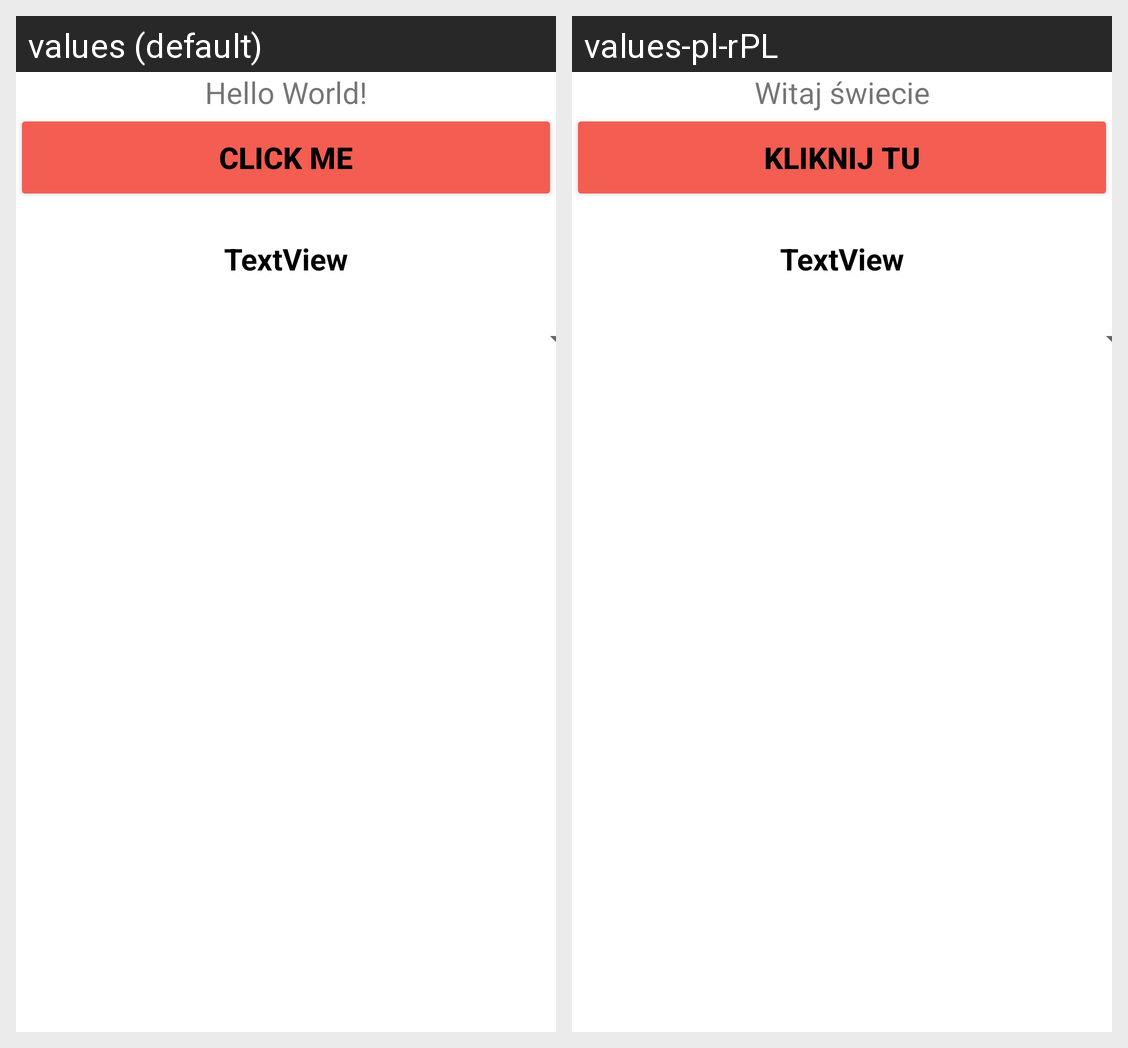

Locale-by-locale string values for the Android screen shown in this grid:
Android screen res/layout/activity_main.xml rendered under 2 locales, left to right: values (default), values-pl-rPL. Device: Nexus 5 (rendered at 1080×1920; each locale shown at half size, 540×960, under a caption strip naming it); theme Theme.UseSpinner.
Strings drawn on this screen, with the default value and each locale's value (text and hints the layout hard-codes, and strings that could not be matched under every locale, appear in the picture but are not listed):

Header
  values: Hello World!
  values-pl-rPL: Witaj świecie

button_one
  values: Click Me
  values-pl-rPL: Kliknij Tu
